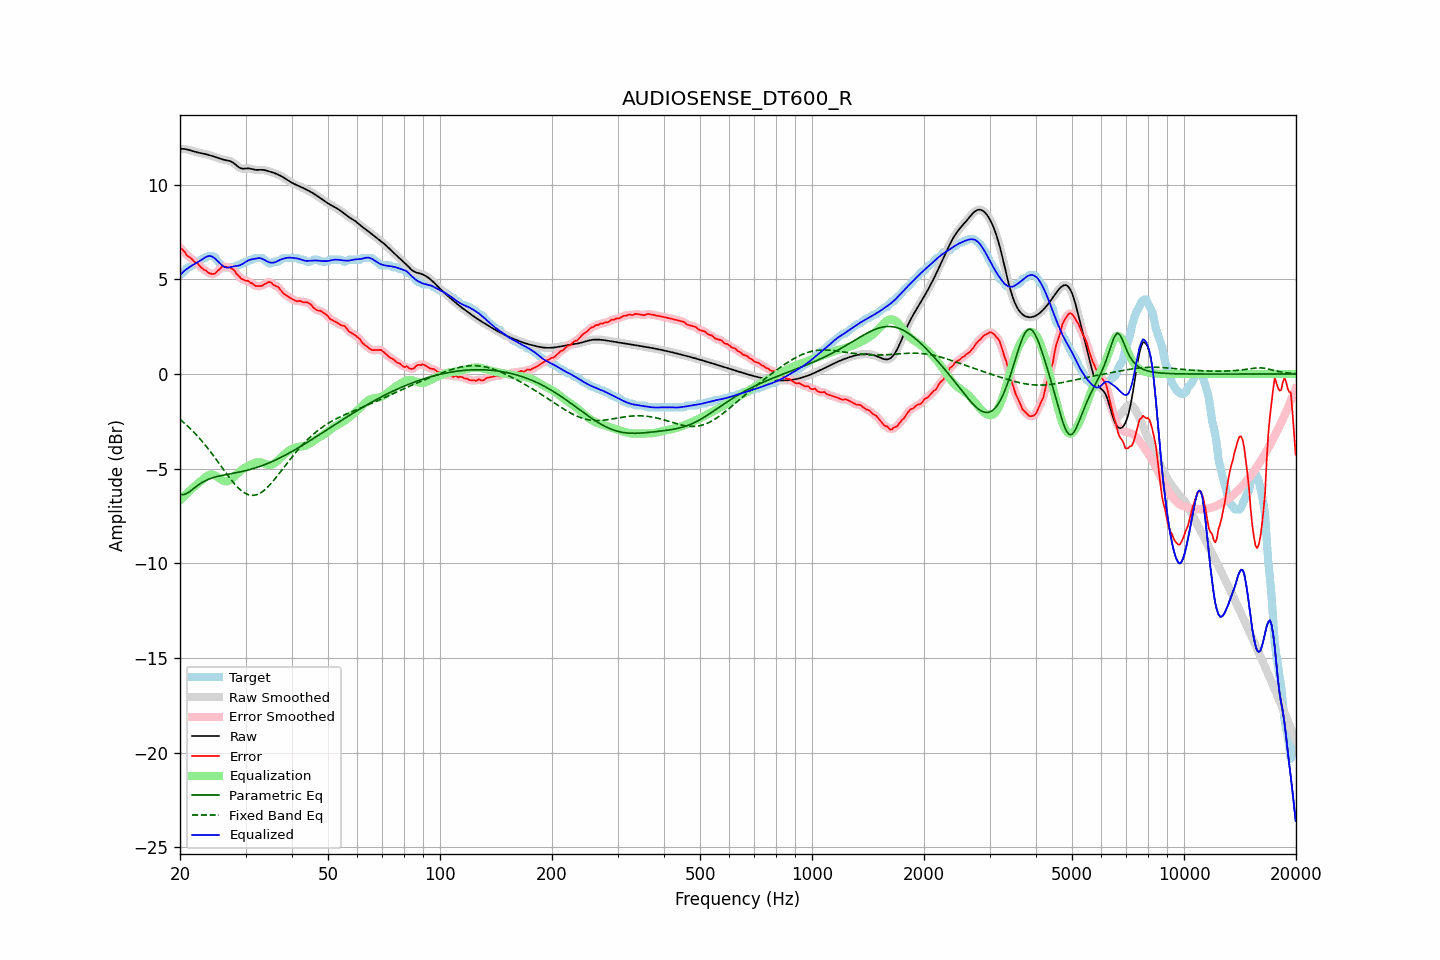

The file beside this chart, header and first rows:
frequency, raw, error, smoothed, error_smoothed, equalization, parametric_eq, fixed_band_eq, equalized_raw, equalized_smoothed, target
20.00, 11.89, 6.66, 11.89, 6.68, -6.67, -6.35, -2.40, 5.22, 5.22, 5.24
20.20, 11.89, 6.61, 11.89, 6.59, -6.59, -6.36, -2.47, 5.31, 5.31, 5.29
20.40, 11.89, 6.52, 11.89, 6.50, -6.50, -6.38, -2.54, 5.39, 5.39, 5.37
20.61, 11.88, 6.44, 11.88, 6.42, -6.41, -6.35, -2.62, 5.47, 5.47, 5.44
20.81, 11.87, 6.29, 11.87, 6.32, -6.33, -6.32, -2.69, 5.54, 5.54, 5.58
21.02, 11.85, 6.21, 11.85, 6.23, -6.25, -6.27, -2.77, 5.60, 5.60, 5.64
21.23, 11.82, 6.18, 11.82, 6.16, -6.17, -6.22, -2.85, 5.65, 5.65, 5.64
21.44, 11.80, 6.10, 11.80, 6.09, -6.09, -6.15, -2.94, 5.71, 5.71, 5.70
21.66, 11.77, 6.02, 11.77, 6.02, -6.01, -6.09, -3.02, 5.75, 5.75, 5.75
21.87, 11.74, 5.92, 11.75, 5.94, -5.94, -6.02, -3.11, 5.80, 5.80, 5.83
22.09, 11.72, 5.89, 11.72, 5.88, -5.87, -5.95, -3.20, 5.85, 5.85, 5.84
22.31, 11.70, 5.83, 11.70, 5.81, -5.80, -5.89, -3.29, 5.90, 5.90, 5.87
22.54, 11.68, 5.74, 11.68, 5.74, -5.73, -5.83, -3.38, 5.96, 5.96, 5.95
22.76, 11.67, 5.64, 11.67, 5.65, -5.65, -5.77, -3.48, 6.01, 6.02, 6.02
22.99, 11.65, 5.57, 11.65, 5.57, -5.58, -5.72, -3.58, 6.07, 6.07, 6.08
23.22, 11.63, 5.50, 11.63, 5.51, -5.51, -5.67, -3.68, 6.12, 6.12, 6.14
23.45, 11.61, 5.48, 11.61, 5.45, -5.44, -5.63, -3.79, 6.17, 6.17, 6.14
23.69, 11.59, 5.39, 11.59, 5.40, -5.38, -5.59, -3.90, 6.21, 6.21, 6.20
23.92, 11.57, 5.33, 11.57, 5.34, -5.34, -5.55, -4.00, 6.23, 6.23, 6.24
24.16, 11.54, 5.31, 11.54, 5.30, -5.31, -5.52, -4.11, 6.23, 6.23, 6.24
24.40, 11.51, 5.28, 11.51, 5.28, -5.31, -5.49, -4.23, 6.20, 6.20, 6.24
24.65, 11.49, 5.29, 11.49, 5.29, -5.33, -5.47, -4.34, 6.15, 6.15, 6.20
24.89, 11.46, 5.32, 11.46, 5.33, -5.37, -5.44, -4.46, 6.08, 6.08, 6.14
25.14, 11.43, 5.41, 11.42, 5.40, -5.42, -5.42, -4.57, 6.00, 6.00, 6.01
25.39, 11.39, 5.49, 11.39, 5.49, -5.48, -5.40, -4.69, 5.91, 5.91, 5.90
25.65, 11.37, 5.56, 11.37, 5.58, -5.54, -5.38, -4.81, 5.83, 5.83, 5.81
25.91, 11.34, 5.66, 11.34, 5.64, -5.59, -5.36, -4.93, 5.75, 5.75, 5.68
26.16, 11.32, 5.68, 11.32, 5.67, -5.64, -5.34, -5.04, 5.68, 5.68, 5.64
26.43, 11.30, 5.67, 11.30, 5.68, -5.66, -5.33, -5.16, 5.64, 5.64, 5.64
26.69, 11.29, 5.65, 11.29, 5.66, -5.67, -5.31, -5.27, 5.62, 5.62, 5.64
26.96, 11.27, 5.64, 11.27, 5.64, -5.66, -5.29, -5.39, 5.62, 5.62, 5.64
27.23, 11.25, 5.61, 11.25, 5.61, -5.62, -5.28, -5.50, 5.63, 5.63, 5.64
27.50, 11.21, 5.58, 11.21, 5.58, -5.56, -5.26, -5.61, 5.65, 5.65, 5.64
27.77, 11.16, 5.53, 11.16, 5.52, -5.49, -5.25, -5.71, 5.68, 5.67, 5.64
28.05, 11.10, 5.45, 11.10, 5.43, -5.41, -5.23, -5.81, 5.69, 5.69, 5.65
28.33, 11.03, 5.31, 11.03, 5.33, -5.32, -5.21, -5.91, 5.70, 5.70, 5.72
28.62, 10.96, 5.22, 10.96, 5.22, -5.24, -5.20, -6.00, 5.72, 5.72, 5.74
28.90, 10.90, 5.14, 10.90, 5.12, -5.16, -5.18, -6.08, 5.74, 5.74, 5.76
29.19, 10.86, 5.03, 10.86, 5.06, -5.09, -5.16, -6.15, 5.77, 5.77, 5.83
29.48, 10.84, 5.00, 10.85, 4.99, -5.03, -5.14, -6.22, 5.81, 5.82, 5.84
29.78, 10.85, 4.97, 10.84, 4.96, -4.97, -5.12, -6.28, 5.87, 5.87, 5.88
30.08, 10.85, 4.92, 10.85, 4.94, -4.92, -5.10, -6.32, 5.93, 5.93, 5.94
30.38, 10.86, 4.93, 10.86, 4.90, -4.88, -5.08, -6.36, 5.98, 5.98, 5.94
30.68, 10.86, 4.88, 10.86, 4.87, -4.84, -5.06, -6.39, 6.02, 6.02, 5.98
30.99, 10.84, 4.81, 10.84, 4.83, -4.80, -5.04, -6.41, 6.04, 6.04, 6.04
31.30, 10.82, 4.78, 10.82, 4.76, -4.76, -5.01, -6.41, 6.06, 6.06, 6.04
31.61, 10.80, 4.71, 10.80, 4.71, -4.72, -4.99, -6.41, 6.08, 6.08, 6.09
31.93, 10.78, 4.65, 10.78, 4.67, -4.68, -4.96, -6.39, 6.10, 6.10, 6.14
32.24, 10.78, 4.64, 10.78, 4.64, -4.66, -4.93, -6.37, 6.12, 6.12, 6.14
32.57, 10.78, 4.64, 10.78, 4.63, -4.66, -4.90, -6.33, 6.12, 6.12, 6.14
32.89, 10.79, 4.65, 10.78, 4.65, -4.67, -4.87, -6.29, 6.12, 6.12, 6.14
33.22, 10.78, 4.65, 10.78, 4.67, -4.70, -4.84, -6.23, 6.09, 6.09, 6.13
33.55, 10.78, 4.71, 10.78, 4.71, -4.73, -4.81, -6.17, 6.05, 6.05, 6.06
33.89, 10.76, 4.76, 10.76, 4.76, -4.76, -4.78, -6.10, 6.00, 6.00, 6.00
34.23, 10.74, 4.81, 10.74, 4.81, -4.78, -4.75, -6.02, 5.95, 5.95, 5.93
34.57, 10.71, 4.85, 10.71, 4.85, -4.80, -4.71, -5.94, 5.91, 5.92, 5.86
34.92, 10.69, 4.85, 10.69, 4.84, -4.80, -4.68, -5.85, 5.89, 5.89, 5.84
35.27, 10.66, 4.81, 10.66, 4.80, -4.79, -4.64, -5.75, 5.88, 5.88, 5.85
35.62, 10.64, 4.72, 10.64, 4.74, -4.76, -4.60, -5.65, 5.88, 5.88, 5.92
35.97, 10.60, 4.67, 10.60, 4.68, -4.70, -4.56, -5.55, 5.90, 5.90, 5.94
... 635 more rows
